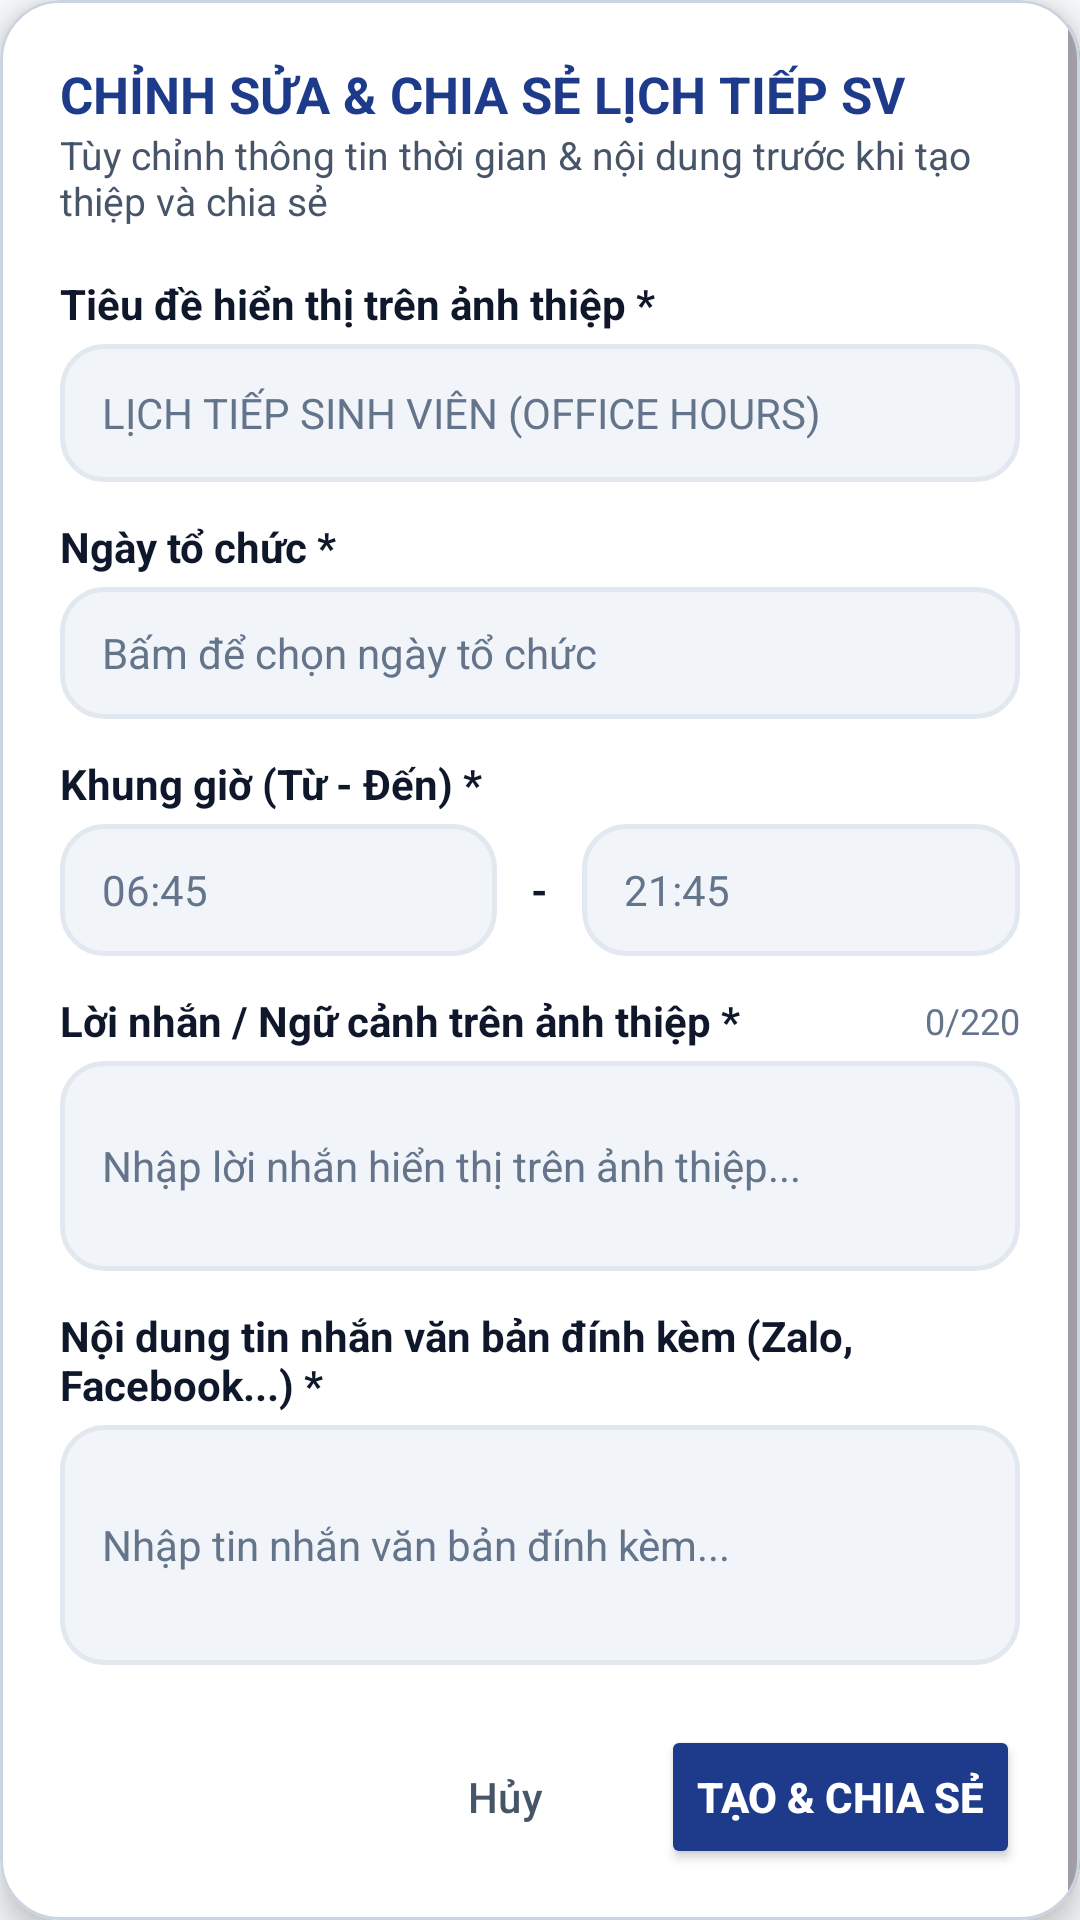

Produce the Android XML layout that renders to this screen, including the resource entries it uses.
<!-- AndroidManifest.xml: application theme Theme.LectuPlan -->
<!-- res/layout/dialog_edit_office_hours_share.xml -->
<?xml version="1.0" encoding="utf-8"?>
<com.google.android.material.card.MaterialCardView
    xmlns:android="http://schemas.android.com/apk/res/android"
    xmlns:app="http://schemas.android.com/apk/res-auto"
    android:layout_width="match_parent"
    android:layout_height="wrap_content"
    app:cardCornerRadius="20dp"
    app:cardElevation="6dp"
    app:strokeWidth="1dp"
    app:strokeColor="@color/border_default"
    app:cardBackgroundColor="@color/surface_card">

    <ScrollView
        android:layout_width="match_parent"
        android:layout_height="wrap_content"
        android:fillViewport="true">

        <LinearLayout
            android:layout_width="match_parent"
            android:layout_height="wrap_content"
            android:orientation="vertical"
            android:padding="20dp">

            
            <TextView
                android:id="@+id/tvShareDialogHeader"
                android:layout_width="match_parent"
                android:layout_height="wrap_content"
                android:text="CHỈNH SỬA &amp; CHIA SẺ LỊCH TIẾP SV"
                android:textSize="17sp"
                android:textStyle="bold"
                android:textColor="@color/tab_header_title" />

            <TextView
                android:layout_width="match_parent"
                android:layout_height="wrap_content"
                android:text="Tùy chỉnh thông tin thời gian &amp; nội dung trước khi tạo thiệp và chia sẻ"
                android:textSize="13sp"
                android:textColor="@color/text_secondary"
                android:layout_marginBottom="16dp" />

            
            <TextView
                android:layout_width="wrap_content"
                android:layout_height="wrap_content"
                android:text="Tiêu đề hiển thị trên ảnh thiệp *"
                android:textSize="14sp"
                android:textStyle="bold"
                android:textColor="@color/text_primary"
                android:layout_marginBottom="4dp" />

            <EditText
                android:id="@+id/edtCardTitle"
                android:layout_width="match_parent"
                android:layout_height="46dp"
                android:background="@drawable/bg_search_input"
                android:hint="LỊCH TIẾP SINH VIÊN (OFFICE HOURS)"
                android:inputType="textCapCharacters"
                android:paddingHorizontal="14dp"
                android:textSize="14sp"
                android:textColor="@color/text_primary"
                android:textColorHint="@color/text_tertiary"
                android:layout_marginBottom="12dp" />

            
            <TextView
                android:layout_width="wrap_content"
                android:layout_height="wrap_content"
                android:text="Ngày tổ chức *"
                android:textSize="14sp"
                android:textStyle="bold"
                android:textColor="@color/text_primary"
                android:layout_marginBottom="4dp" />

            <EditText
                android:id="@+id/edtShareDate"
                android:layout_width="match_parent"
                android:layout_height="44dp"
                android:background="@drawable/bg_search_input"
                android:hint="Bấm để chọn ngày tổ chức"
                android:focusable="false"
                android:clickable="true"
                android:paddingHorizontal="14dp"
                android:textSize="14sp"
                android:textColor="@color/text_primary"
                android:textColorHint="@color/text_tertiary"
                android:layout_marginBottom="12dp" />

            
            <TextView
                android:layout_width="wrap_content"
                android:layout_height="wrap_content"
                android:text="Khung giờ (Từ - Đến) *"
                android:textSize="14sp"
                android:textStyle="bold"
                android:textColor="@color/text_primary"
                android:layout_marginBottom="4dp" />

            <LinearLayout
                android:layout_width="match_parent"
                android:layout_height="wrap_content"
                android:orientation="horizontal"
                android:gravity="center_vertical"
                android:layout_marginBottom="12dp">

                <EditText
                    android:id="@+id/edtShareStartTime"
                    android:layout_width="0dp"
                    android:layout_height="44dp"
                    android:layout_weight="1"
                    android:background="@drawable/bg_search_input"
                    android:hint="06:45"
                    android:focusable="false"
                    android:clickable="true"
                    android:paddingHorizontal="14dp"
                    android:textSize="14sp"
                    android:textColor="@color/text_primary"
                    android:textColorHint="@color/text_tertiary" />

                <TextView
                    android:layout_width="wrap_content"
                    android:layout_height="wrap_content"
                    android:text=" - "
                    android:textStyle="bold"
                    android:textColor="@color/text_primary"
                    android:layout_marginHorizontal="8dp" />

                <EditText
                    android:id="@+id/edtShareEndTime"
                    android:layout_width="0dp"
                    android:layout_height="44dp"
                    android:layout_weight="1"
                    android:background="@drawable/bg_search_input"
                    android:hint="21:45"
                    android:focusable="false"
                    android:clickable="true"
                    android:paddingHorizontal="14dp"
                    android:textSize="14sp"
                    android:textColor="@color/text_primary"
                    android:textColorHint="@color/text_tertiary" />
            </LinearLayout>

            
            <LinearLayout
                android:layout_width="match_parent"
                android:layout_height="wrap_content"
                android:orientation="horizontal"
                android:gravity="center_vertical"
                android:layout_marginBottom="4dp">

                <TextView
                    android:layout_width="0dp"
                    android:layout_height="wrap_content"
                    android:layout_weight="1"
                    android:text="Lời nhắn / Ngữ cảnh trên ảnh thiệp *"
                    android:textSize="14sp"
                    android:textStyle="bold"
                    android:textColor="@color/text_primary" />

                <TextView
                    android:id="@+id/tvCardNoteCharCount"
                    android:layout_width="wrap_content"
                    android:layout_height="wrap_content"
                    android:text="0/220"
                    android:textSize="12sp"
                    android:textColor="@color/text_tertiary" />
            </LinearLayout>

            <EditText
                android:id="@+id/edtCardNote"
                android:layout_width="match_parent"
                android:layout_height="wrap_content"
                android:minHeight="70dp"
                android:background="@drawable/bg_search_input"
                android:hint="Nhập lời nhắn hiển thị trên ảnh thiệp..."
                android:inputType="textMultiLine|textCapSentences"
                android:maxLength="220"
                android:paddingHorizontal="14dp"
                android:paddingVertical="10dp"
                android:textSize="14sp"
                android:textColor="@color/text_primary"
                android:textColorHint="@color/text_tertiary"
                android:layout_marginBottom="12dp" />

            
            <TextView
                android:layout_width="wrap_content"
                android:layout_height="wrap_content"
                android:text="Nội dung tin nhắn văn bản đính kèm (Zalo, Facebook...) *"
                android:textSize="14sp"
                android:textStyle="bold"
                android:textColor="@color/text_primary"
                android:layout_marginBottom="4dp" />

            <EditText
                android:id="@+id/edtShareTextMessage"
                android:layout_width="match_parent"
                android:layout_height="wrap_content"
                android:minHeight="80dp"
                android:background="@drawable/bg_search_input"
                android:hint="Nhập tin nhắn văn bản đính kèm..."
                android:inputType="textMultiLine|textCapSentences"
                android:paddingHorizontal="14dp"
                android:paddingVertical="10dp"
                android:textSize="14sp"
                android:textColor="@color/text_primary"
                android:textColorHint="@color/text_tertiary"
                android:layout_marginBottom="20dp" />

            
            <LinearLayout
                android:layout_width="match_parent"
                android:layout_height="wrap_content"
                android:orientation="horizontal"
                android:gravity="end">

                <Button
                    android:id="@+id/btnCancelShare"
                    android:layout_width="wrap_content"
                    android:layout_height="wrap_content"
                    android:text="Hủy"
                    android:textColor="@color/text_secondary"
                    android:backgroundTint="#F1F5F9"
                    android:textSize="14sp"
                    android:layout_marginEnd="8dp"
                    style="?attr/borderlessButtonStyle" />

                <Button
                    android:id="@+id/btnDoShare"
                    android:layout_width="wrap_content"
                    android:layout_height="wrap_content"
                    android:text="Tạo &amp; Chia sẻ"
                    android:textColor="#FFFFFF"
                    android:backgroundTint="#1E3A8A"
                    android:textSize="14sp"
                    android:textStyle="bold"
                    app:cornerRadius="10dp" />
            </LinearLayout>

        </LinearLayout>
    </ScrollView>
</com.google.android.material.card.MaterialCardView>
<!-- resources referenced by this layout -->
<resources>
  <color name="border_default">#CBD5E1</color>
  <color name="surface_card">#FFFFFF</color>
  <color name="tab_header_title">#1E3A8A</color>
  <color name="text_primary">#0F172A</color>
  <color name="text_secondary">#475569</color>
  <color name="text_tertiary">#64748B</color>
  <!-- drawable bg_search_input (drawable) -->
  <?xml version="1.0" encoding="utf-8"?>
  <shape xmlns:android="http://schemas.android.com/apk/res/android"
      android:shape="rectangle">
      <solid android:color="@color/surface_card_secondary" />
      <corners android:radius="14dp" />
      <stroke
          android:width="1.5dp"
          android:color="@color/border_subtle" />
  </shape>
  <style name="Theme.LectuPlan" parent="Base.Theme.LectuPlan" />
  <color name="surface_card_secondary">#F1F5F9</color>
  <color name="border_subtle">#E2E8F0</color>
  <style name="Base.Theme.LectuPlan" parent="Theme.Material3.DayNight.NoActionBar">
          <item name="android:windowBackground">@color/window_background</item>
          <item name="colorSurface">@color/surface_card</item>
          <item name="colorOnSurface">@color/text_primary</item>
          <item name="colorSurfaceVariant">@color/surface_card_secondary</item>
          <item name="colorOnSurfaceVariant">@color/text_secondary</item>
          <item name="elevationOverlayEnabled">false</item>
          
          <item name="android:windowLightStatusBar" tools:targetApi="23">true</item>
          <item name="android:windowLightNavigationBar" tools:targetApi="27">true</item>
      </style>
  <color name="window_background">#F8FAFC</color>
</resources>
